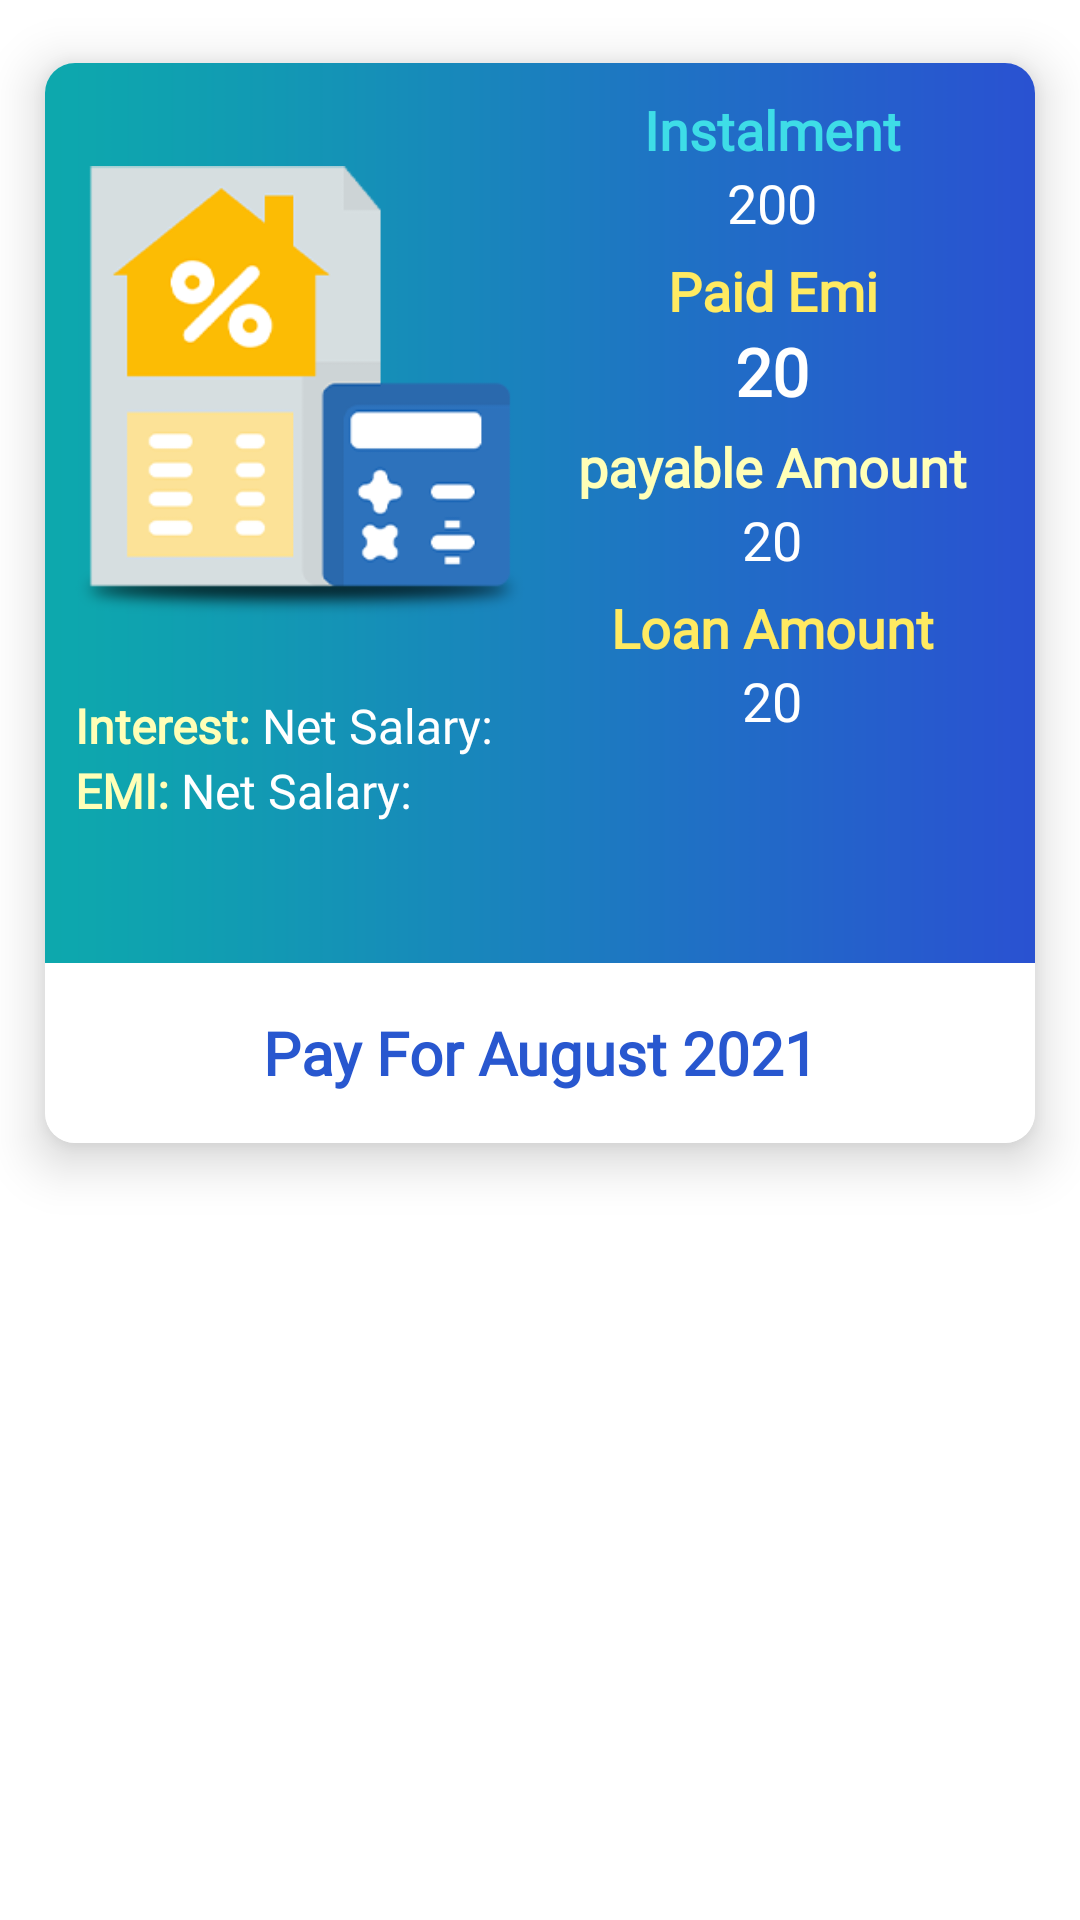

This screen was rendered from an Android layout file. Write that file and the resources it references.
<!-- AndroidManifest.xml: application theme Theme.IOTtechHRM -->
<!-- res/layout/loan_instalment.xml -->
<?xml version="1.0" encoding="utf-8"?>
<LinearLayout xmlns:android="http://schemas.android.com/apk/res/android"
    xmlns:app="http://schemas.android.com/apk/res-auto"
    android:layout_width="match_parent"
    android:layout_height="wrap_content"
    android:orientation="vertical">


    <androidx.cardview.widget.CardView
        android:id="@+id/cv"
        android:layout_width="match_parent"
        android:layout_height="wrap_content"
        app:cardElevation="10dp"
        app:cardCornerRadius="10dp"
        app:cardMaxElevation="12dp"
        app:cardPreventCornerOverlap="true"
        app:cardUseCompatPadding="true">

        <LinearLayout
            android:background="@drawable/card_back"
            android:layout_width="match_parent"
            android:layout_height="match_parent"
            android:orientation="vertical">

            <RelativeLayout
                android:layout_width="match_parent"
                android:layout_height="300dp"
                android:background="@drawable/payslip_back">


                <ImageView
                    android:id="@+id/iv"
                    android:layout_width="150dp"
                    android:layout_height="180dp"
                    android:layout_marginLeft="@dimen/_10dp"
                    android:layout_marginTop="@dimen/_20dp"
                    android:elevation="@dimen/_10dp"
                    android:src="@drawable/instalment"></ImageView>

                <LinearLayout
                    android:id="@+id/ll"
                    android:layout_width="match_parent"
                    android:layout_height="match_parent"
                    android:layout_toRightOf="@id/iv"
                    android:orientation="vertical"
                    android:paddingRight="@dimen/_5sp">


                    <TextView
                        android:layout_width="match_parent"
                        android:layout_height="wrap_content"
                        android:layout_marginTop="@dimen/_10dp"
                        android:fontFamily="@font/montserrat"
                        android:gravity="center"
                        android:text="Instalment"
                        android:textColor="@color/paid"
                        android:textSize="18sp"
                        android:textStyle="bold"></TextView>

                    <TextView
                        android:id="@+id/tv_instalment"
                        android:layout_width="match_parent"
                        android:layout_height="wrap_content"
                        android:fontFamily="@font/montserrat"
                        android:gravity="center"
                        android:text="200"
                        android:textColor="@color/white"
                        android:textSize="18sp"></TextView>



                    <TextView
                        android:layout_width="match_parent"
                        android:layout_height="wrap_content"
                        android:layout_marginTop="@dimen/_5sp"
                        android:fontFamily="@font/montserrat"
                        android:gravity="center"
                        android:text="@string/Paid_Emi"
                        android:textColor="@color/att"
                        android:textSize="18sp"
                        android:textStyle="bold"></TextView>

                    <TextView
                        android:textStyle="bold"
                        android:id="@+id/tv_paid_emi"
                        android:layout_width="match_parent"
                        android:layout_height="wrap_content"
                        android:fontFamily="@font/montserrat"
                        android:gravity="center"
                        android:text="20"
                        android:textColor="@color/white"
                        android:textSize="22sp"></TextView>

                    <TextView
                        android:layout_width="match_parent"
                        android:layout_height="wrap_content"
                        android:layout_marginTop="@dimen/_5sp"
                        android:fontFamily="@font/montserrat"
                        android:gravity="center"
                        android:text="@string/Payable_Amount"
                        android:textColor="@color/gross"
                        android:textSize="18sp"
                        android:textStyle="bold"></TextView>

                    <TextView
                        android:id="@+id/tv_payable"
                        android:layout_width="match_parent"
                        android:layout_height="wrap_content"
                        android:fontFamily="@font/montserrat"
                        android:gravity="center"
                        android:text="20"
                        android:textColor="@color/white"
                        android:textSize="18sp"></TextView>

                    <TextView
                        android:layout_width="match_parent"
                        android:layout_height="wrap_content"
                        android:layout_marginTop="@dimen/_5sp"
                        android:fontFamily="@font/montserrat"
                        android:gravity="center"
                        android:text="@string/Loan_Amount"
                        android:textColor="@color/att"
                        android:textSize="18sp"
                        android:textStyle="bold"></TextView>

                    <TextView
                        android:id="@+id/tv_loan_amount"
                        android:layout_width="match_parent"
                        android:layout_height="wrap_content"
                        android:fontFamily="@font/montserrat"
                        android:gravity="center"
                        android:text="20"
                        android:textColor="@color/white"
                        android:textSize="18sp"></TextView>


                </LinearLayout>

                                <RelativeLayout
                                    android:layout_marginTop="@dimen/_10dp"
                                    android:id="@+id/ll_net"
                                    android:paddingLeft="@dimen/_10dp"
                                    android:layout_width="match_parent"
                                    android:layout_height="wrap_content"
                                    android:layout_below="@id/iv"
                                    android:orientation="horizontal"
                                    android:layout_toLeftOf="@id/ll">

                                    <TextView
                                        android:id="@+id/tv_net"
                                        android:layout_width="wrap_content"
                                        android:layout_height="wrap_content"
                                        android:layout_weight="1"
                                        android:fontFamily="@font/montserrat"
                                        android:text="Interest: "
                                        android:textColor="@color/gross"
                                        android:textSize="16sp"
                                        android:textStyle="bold"></TextView>

                                    <TextView
                                        android:id="@+id/tv_interest"
                                        android:layout_width="wrap_content"
                                        android:layout_height="wrap_content"
                                        android:layout_toRightOf="@id/tv_net"
                                        android:layout_weight="1"
                                        android:fontFamily="@font/montserrat"
                                        android:text="@string/Net_Salary_"
                                        android:textColor="@color/white"
                                        android:textSize="16sp"></TextView>

                                </RelativeLayout>

                <RelativeLayout
                    android:paddingLeft="@dimen/_10dp"
                    android:layout_width="match_parent"
                    android:layout_height="match_parent"
                    android:layout_below="@id/ll_net"
                    android:orientation="horizontal"
                    android:layout_toLeftOf="@id/ll">

                    <TextView
                        android:id="@+id/tv_bo"
                        android:layout_width="wrap_content"
                        android:layout_height="wrap_content"
                        android:layout_weight="1"
                        android:fontFamily="@font/montserrat"
                        android:text="EMI: "
                        android:textColor="@color/gross"
                        android:textSize="16sp"
                        android:textStyle="bold"></TextView>

                    <TextView
                        android:id="@+id/tv_emi"
                        android:layout_width="wrap_content"
                        android:layout_height="wrap_content"
                        android:layout_toRightOf="@id/tv_bo"
                        android:layout_weight="1"
                        android:fontFamily="@font/montserrat"
                        android:text="@string/Net_Salary_"
                        android:textColor="@color/white"
                        android:textSize="16sp"></TextView>

                </RelativeLayout>




            </RelativeLayout>


            <RelativeLayout
                android:layout_width="match_parent"
                android:layout_height="60dp">

                <TextView
                    android:id="@+id/tv_startMonthOfEmi"
                    android:layout_width="match_parent"
                    android:layout_height="match_parent"
                    android:fontFamily="@font/montserrat"
                    android:gravity="center"
                    android:text="Pay For August 2021"
                    android:textColor="@color/month"
                    android:textSize="@dimen/_20dp"
                    android:textStyle="bold"></TextView>

            </RelativeLayout>

        </LinearLayout>

    </androidx.cardview.widget.CardView>

</LinearLayout>
<!-- resources referenced by this layout -->
<resources>
  <color name="att">#ffea61</color>
  <color name="gross">#ffffb7</color>
  <color name="month">#2857cf</color>
  <color name="paid">#3edde7</color>
  <color name="white">#FFFFFFFF</color>
  <dimen name="_10dp">10dp</dimen>
  <dimen name="_20dp">20dp</dimen>
  <dimen name="_5sp">5dp</dimen>
  <!-- drawable card_back (drawable) -->
  <shape xmlns:android="http://schemas.android.com/apk/res/android">
      <solid android:color="@color/white" />
      <corners android:topLeftRadius="18dp" android:bottomRightRadius="0dp"
          android:bottomLeftRadius="0dp" android:topRightRadius="@dimen/_25dp"/>
  </shape>
  <!-- drawable instalment: png bitmap (drawable, 17256 bytes) -->
  <!-- drawable payslip_back: png bitmap (drawable, 3558 bytes) -->
  <string name="Loan_Amount">Loan Amount</string>
  <string name="Net_Salary_">Net Salary: </string>
  <string name="Paid_Emi">Paid Emi</string>
  <string name="Payable_Amount">payable Amount</string>
  <style name="Theme.IOTtechHRM" parent="Theme.MaterialComponents.DayNight.DarkActionBar">
          
          <item name="colorPrimary">@color/purple_500</item>
          <item name="colorPrimaryVariant">@color/purple_700</item>
          <item name="colorOnPrimary">@color/white</item>
          
          <item name="colorSecondary">@color/teal_200</item>
          <item name="colorSecondaryVariant">@color/teal_700</item>
          <item name="colorOnSecondary">@color/black</item>
          
          <item name="android:statusBarColor" tools:targetApi="l">?attr/colorPrimaryVariant</item>
          
      </style>
  <dimen name="_25dp">25dp</dimen>
  <color name="purple_500">#159ce5</color>
  <color name="purple_700">#159ce5</color>
  <color name="teal_200">#E91E63</color>
  <color name="teal_700">#FF018786</color>
  <color name="black">#FF000000</color>
</resources>
